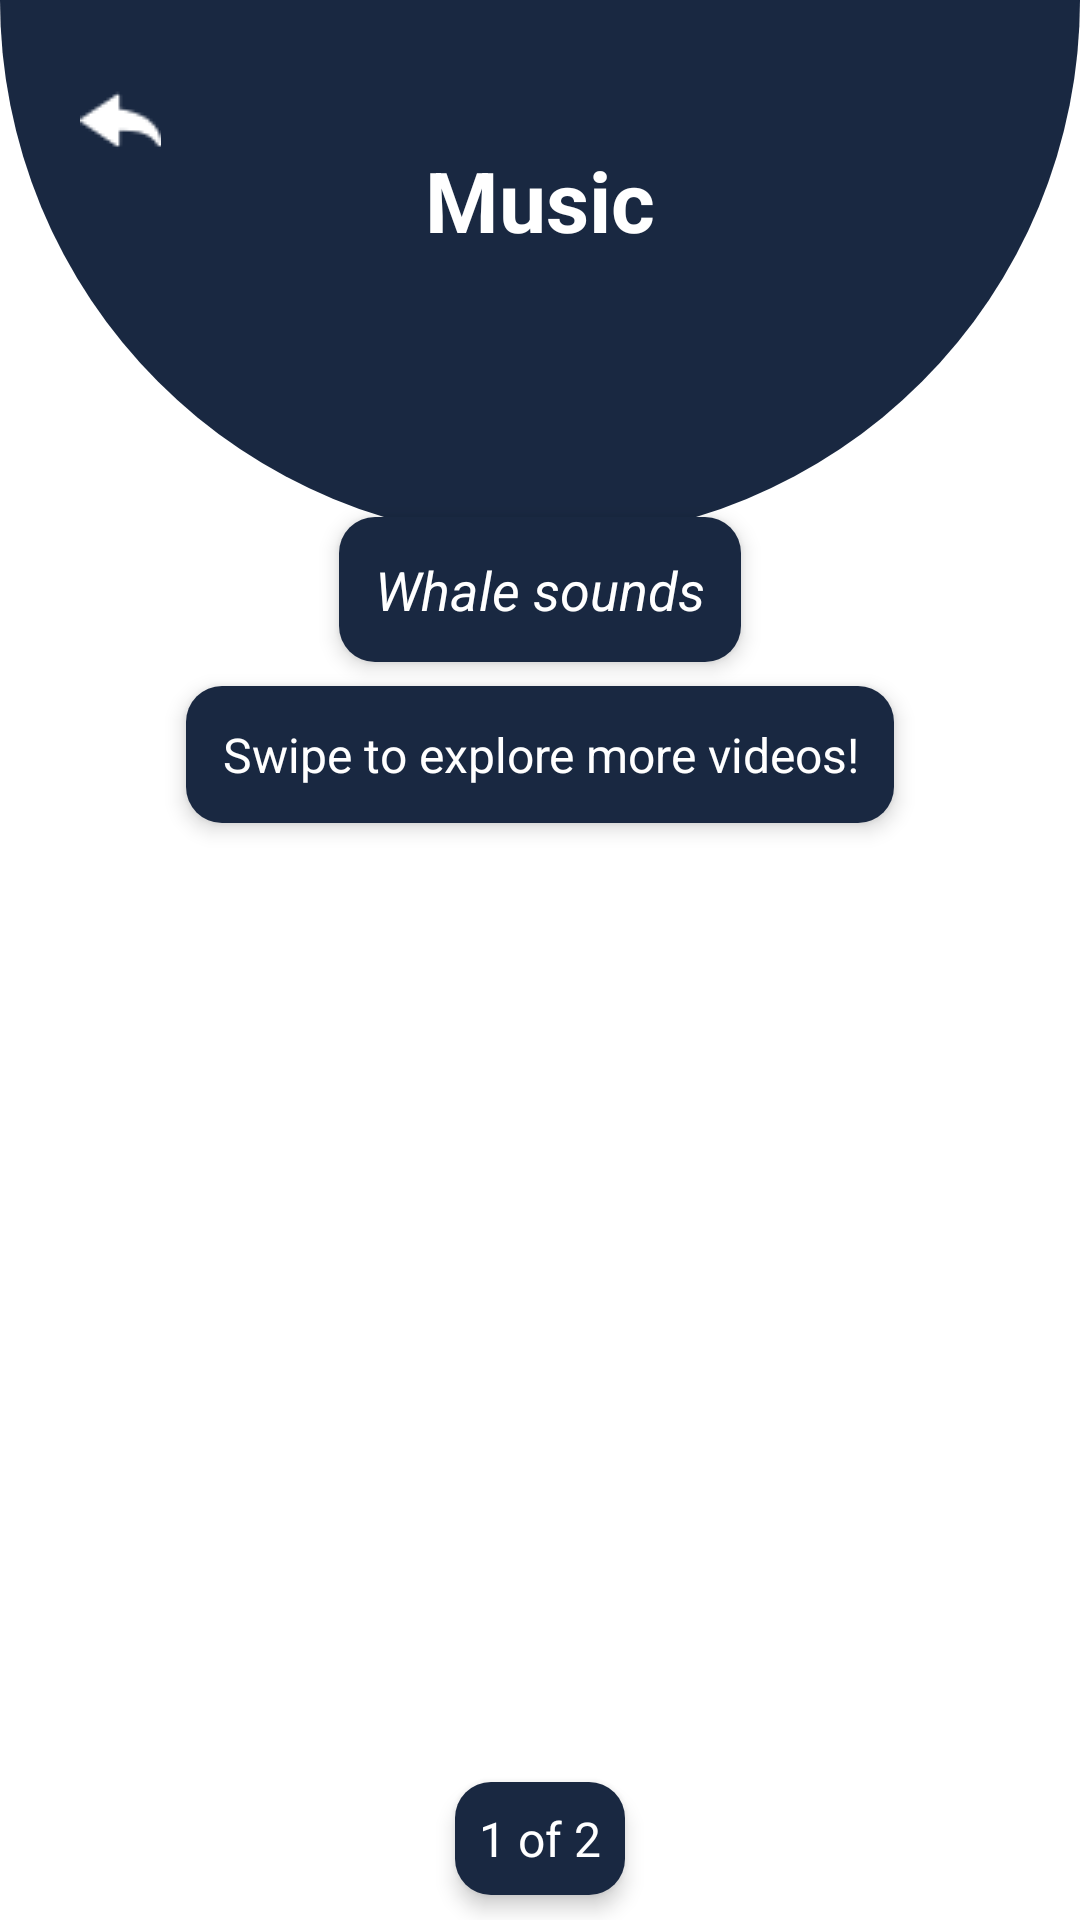

Android layout source for this screen:
<!-- AndroidManifest.xml: application theme Theme -->
<!-- res/layout/activity_music.xml -->
<?xml version="1.0" encoding="utf-8"?>
<androidx.constraintlayout.widget.ConstraintLayout xmlns:android="http://schemas.android.com/apk/res/android"
    xmlns:app="http://schemas.android.com/apk/res-auto"
    xmlns:tools="http://schemas.android.com/tools"
    android:layout_width="match_parent"
    android:layout_height="match_parent"
    tools:context=".MusicActivity">

    
    <View
        android:id="@+id/roundedShape"
        android:layout_width="0dp"
        android:layout_height="0dp"
        android:layout_marginBottom="64dp"
        android:background="@drawable/rounded_top_shape_with_glow"
        android:rotation="180"
        app:layout_constraintDimensionRatio="2:1"
        app:layout_constraintEnd_toEndOf="parent"
        app:layout_constraintStart_toStartOf="parent"
        app:layout_constraintTop_toTopOf="parent" /> 

    <TextView
        android:id="@+id/MeditateTitle"
        android:layout_width="wrap_content"
        android:layout_height="wrap_content"
        android:layout_marginTop="48dp"
        android:text="@string/Music"
        android:textColor="@android:color/white"
        android:textSize="28sp"
        android:textStyle="bold"
        app:layout_constraintEnd_toEndOf="parent"
        app:layout_constraintStart_toStartOf="parent"
        app:layout_constraintTop_toTopOf="@id/roundedShape" />

    <ImageButton
        android:id="@+id/backButton"
        android:layout_width="48dp"
        android:layout_height="48dp"
        android:layout_margin="16dp"
        android:background="?android:attr/selectableItemBackground"
        android:contentDescription="Back Button"
        android:src="@drawable/ic_return"
        app:layout_constraintStart_toStartOf="parent"
        app:layout_constraintTop_toTopOf="parent"
        app:tint="@android:color/white" />

    <TextView
        android:id="@+id/videoDescription"
        android:layout_width="wrap_content"
        android:layout_height="wrap_content"
        android:layout_marginBottom="427dp"
        android:background="@drawable/rounded_text_background"
        android:elevation="4dp"
        android:gravity="center"
        android:padding="12dp"
        android:text="@string/Whalesounds"
        android:textColor="@color/white"
        android:textSize="18sp"
        android:textStyle="italic"
        app:layout_constraintBottom_toBottomOf="parent"
        app:layout_constraintEnd_toEndOf="parent"
        app:layout_constraintStart_toStartOf="parent"
        app:layout_constraintTop_toBottomOf="@+id/roundedShape" />

    <TextView
        android:id="@+id/swipeInstruction"
        android:layout_width="wrap_content"
        android:layout_height="wrap_content"
        android:layout_marginTop="8dp"
        android:background="@drawable/rounded_text_background"
        android:elevation="4dp"
        android:gravity="center"
        android:padding="12dp"
        android:text="@string/Swipetoexploremorevideos"
        android:textColor="@android:color/white"
        android:textSize="16sp"
        app:layout_constraintEnd_toEndOf="parent"
        app:layout_constraintStart_toStartOf="parent"
        app:layout_constraintTop_toBottomOf="@id/videoDescription" />

    
    <androidx.viewpager2.widget.ViewPager2
        android:id="@+id/viewPager"
        android:layout_width="match_parent"
        android:layout_height="295dp"
        android:layout_marginTop="16dp"
        android:clipToPadding="false"
        android:paddingStart="16dp"
        android:paddingEnd="16dp"
        app:layout_constraintBottom_toBottomOf="parent"
        app:layout_constraintEnd_toEndOf="parent"
        app:layout_constraintStart_toStartOf="parent"
        app:layout_constraintTop_toBottomOf="@id/videoDescription" />

    <TextView
        android:id="@+id/videoCounter"
        android:layout_width="wrap_content"
        android:layout_height="wrap_content"
        android:layout_marginTop="8dp"
        android:background="@drawable/rounded_text_background"
        android:elevation="4dp"
        android:gravity="center"
        android:padding="8dp"
        android:text="1 of 2"
        android:textColor="@android:color/white"
        android:textSize="16sp"
        app:layout_constraintEnd_toEndOf="parent"
        app:layout_constraintStart_toStartOf="parent"
        app:layout_constraintTop_toBottomOf="@id/viewPager" />

</androidx.constraintlayout.widget.ConstraintLayout>
<!-- resources referenced by this layout -->
<resources>
  <color name="white">#FFFFFF</color>
  <!-- drawable ic_return: png bitmap (drawable, 602 bytes) -->
  <!-- drawable rounded_text_background (drawable) -->
  <?xml version="1.0" encoding="utf-8"?>
  <shape xmlns:android="http://schemas.android.com/apk/res/android">
      <solid android:color="#192841" />
      <corners android:radius="12dp" />
      <padding android:left="8dp" android:top="8dp" android:right="8dp" android:bottom="8dp" />
  </shape>
  <!-- drawable rounded_top_shape_with_glow (drawable) -->
  <?xml version="1.0" encoding="utf-8"?>
  <selector xmlns:android="http://schemas.android.com/apk/res/android">
      
      <item android:state_pressed="true">
          <shape>
              <solid android:color="#192841" />
              <corners
                  android:topLeftRadius="1000dp"
                  android:topRightRadius="1000dp"
                  android:bottomLeftRadius="0dp"
                  android:bottomRightRadius="0dp" />
              <stroke
                  android:width="5dp"
                  android:color="#FFFFFF" /> 
          </shape>
      </item>
  
      
      <item android:state_focused="true">
          <shape>
              <solid android:color="#192841" />
              <corners
                  android:topLeftRadius="1000dp"
                  android:topRightRadius="1000dp"
                  android:bottomLeftRadius="0dp"
                  android:bottomRightRadius="0dp" />
              <stroke
                  android:width="5dp"
                  android:color="#FFFFFF" /> 
          </shape>
      </item>
  
      
      <item>
          <shape>
              <solid android:color="#192841" />
              <corners
                  android:topLeftRadius="1000dp"
                  android:topRightRadius="1000dp"
                  android:bottomLeftRadius="0dp"
                  android:bottomRightRadius="0dp" />
          </shape>
      </item>
  </selector>
  <string name="Music">Music</string>
  <string name="Swipetoexploremorevideos">Swipe to explore more videos!</string>
  <string name="Whalesounds">Whale sounds</string>
  <style name="Theme" parent="Base.Theme" />
  <style name="Base.Theme" parent="Theme.Material3.DayNight.NoActionBar">
          
          <item name="colorPrimary">@color/light_background</item>
          <item name="colorPrimaryVariant">@color/light_accent</item>
          <item name="colorOnPrimary">@color/light_text</item>
          <item name="android:windowBackground">@color/light_background</item>
          
      </style>
  <color name="light_background">#fff</color>
  <color name="light_accent">#124167</color>
  <color name="light_text">#124167</color>
</resources>
